Photos from the image-classification dataset "Textile Classification" in the GitHub repository RishithSuresh/Textile-ML-Classification. Its 2 classes are: cotton, demin.

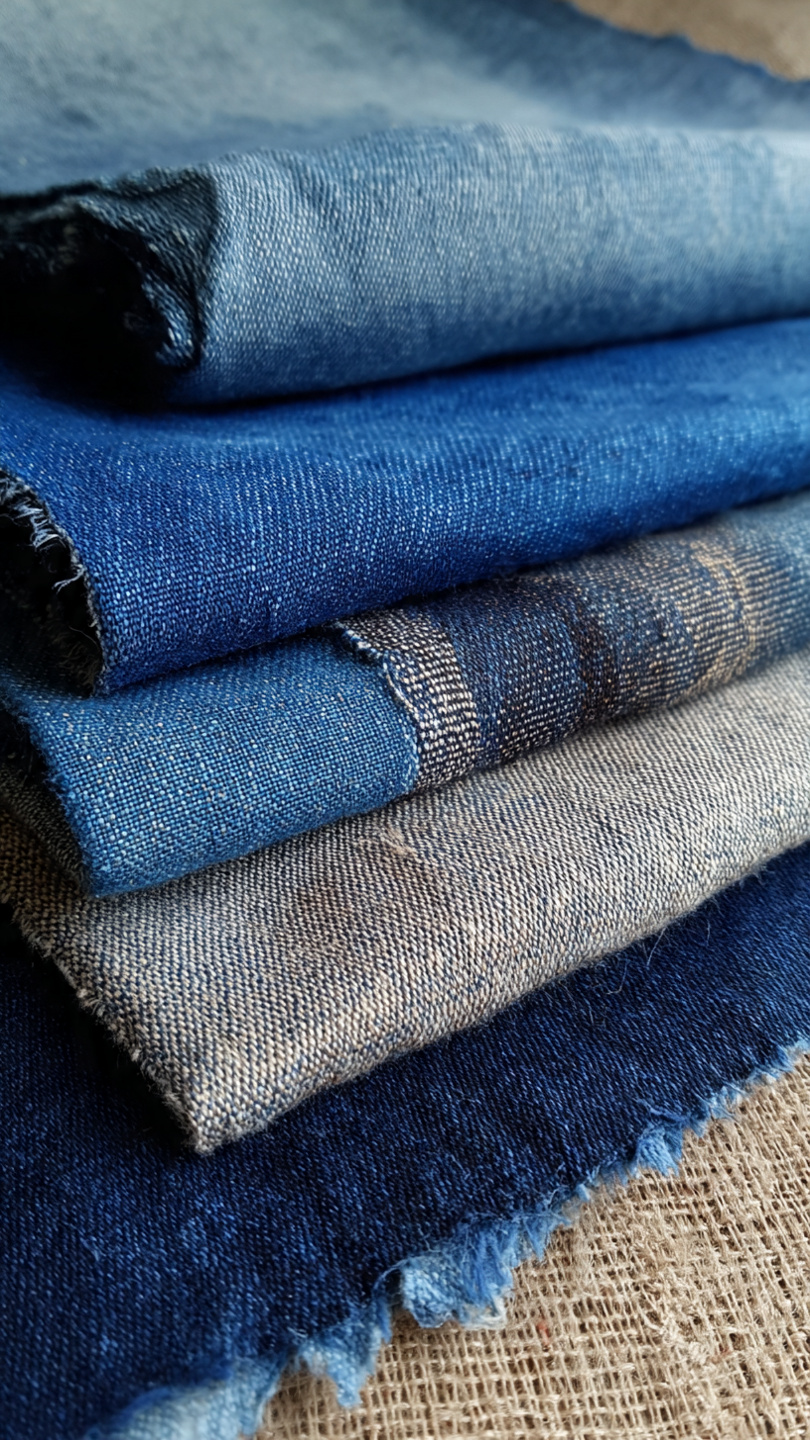
Label: demin

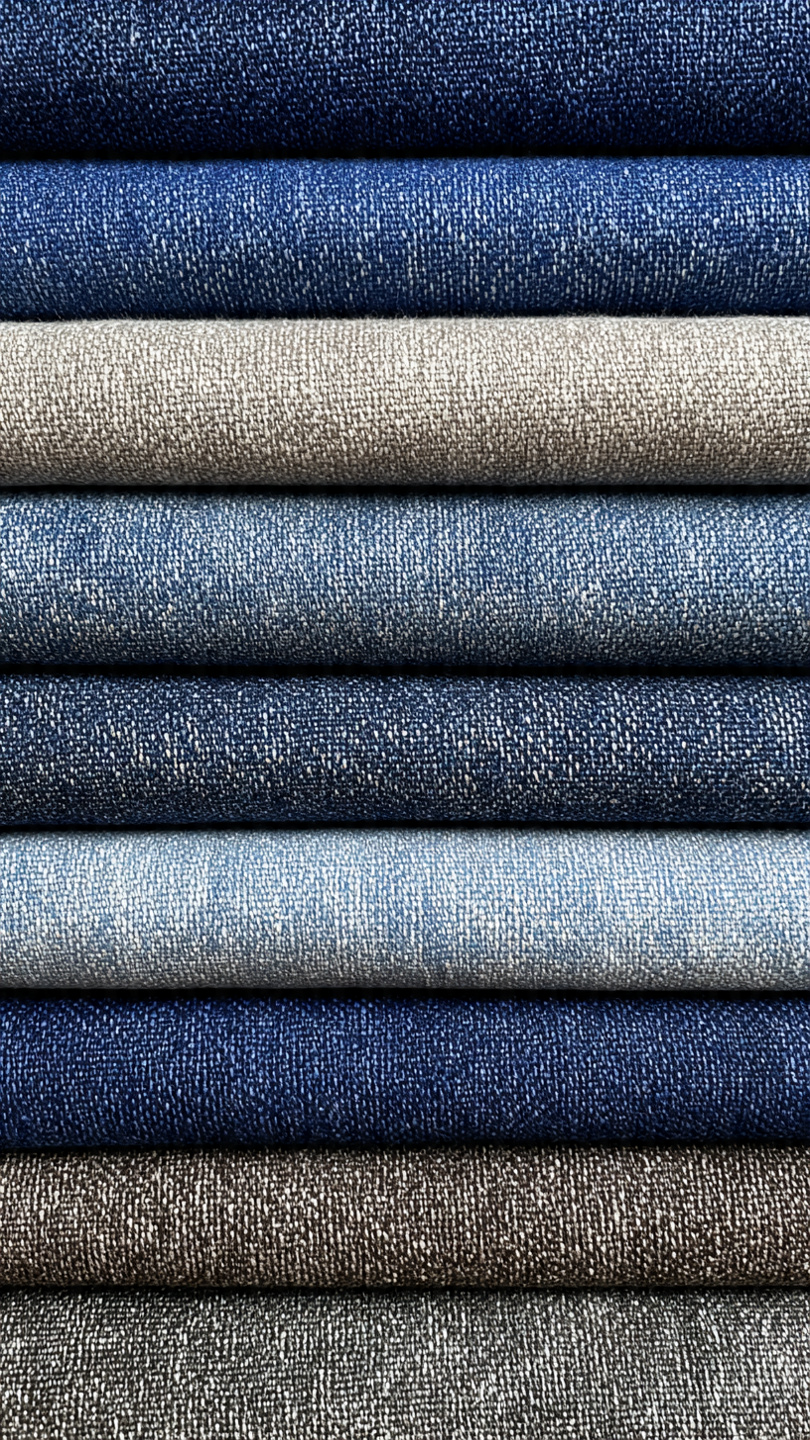
Label: demin

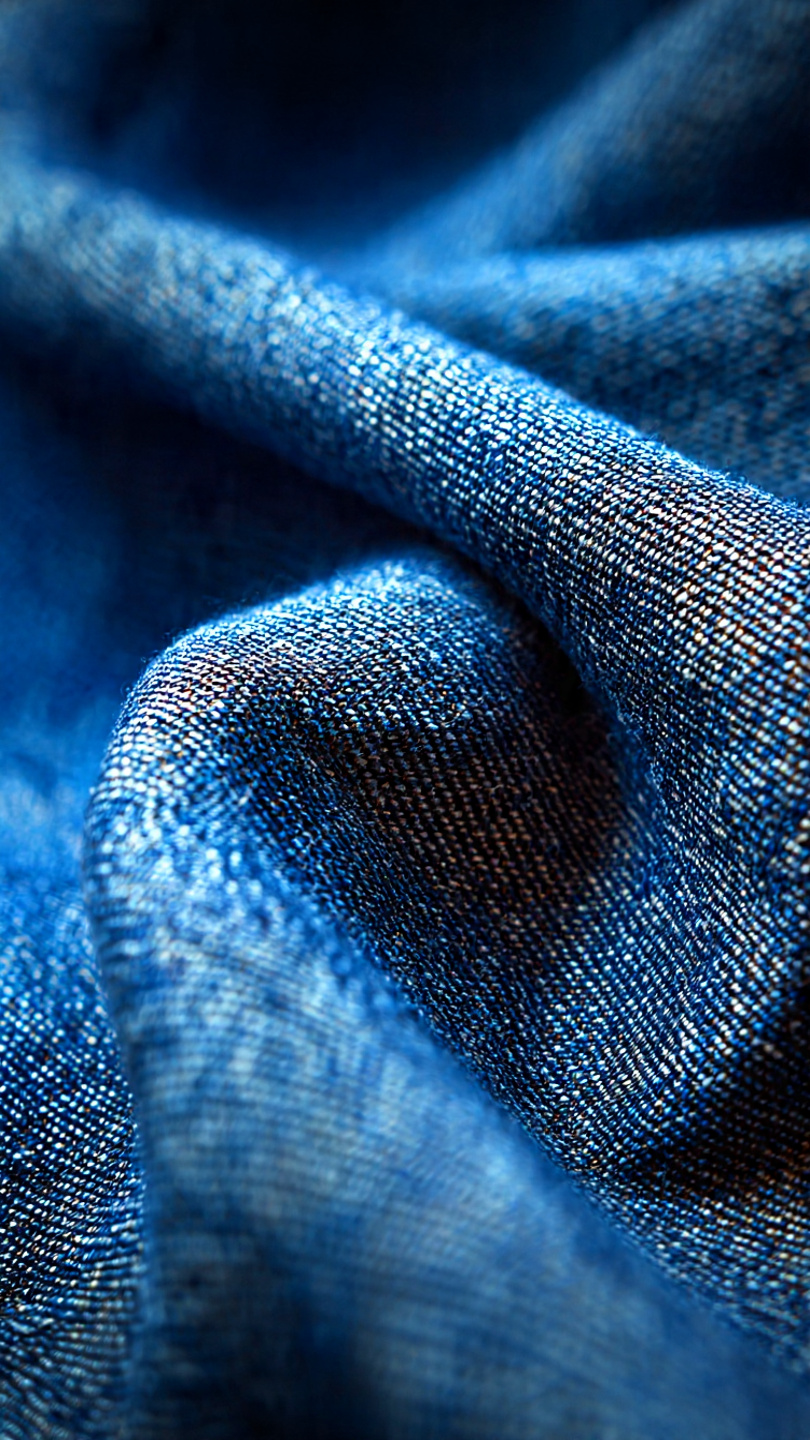
Label: demin

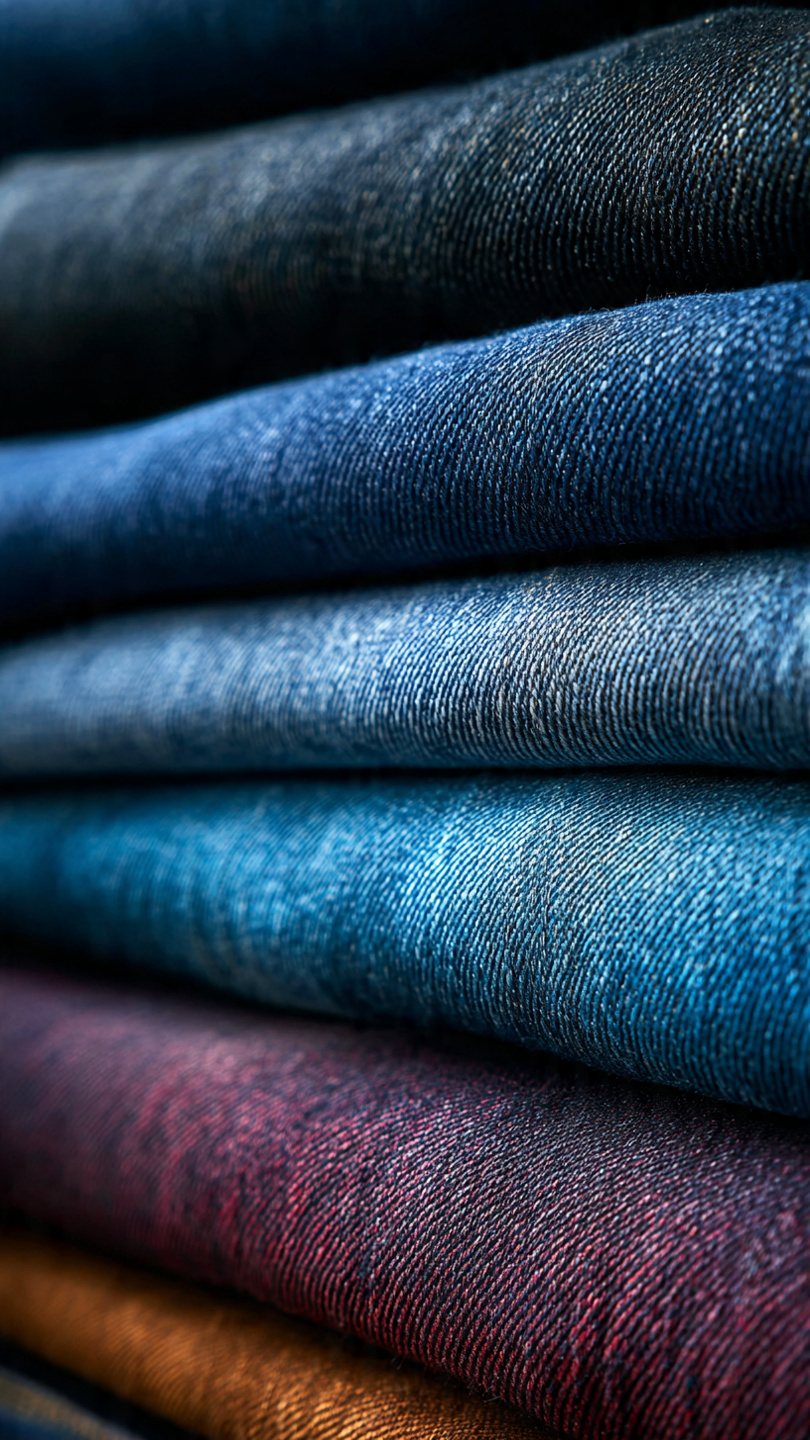
Label: demin

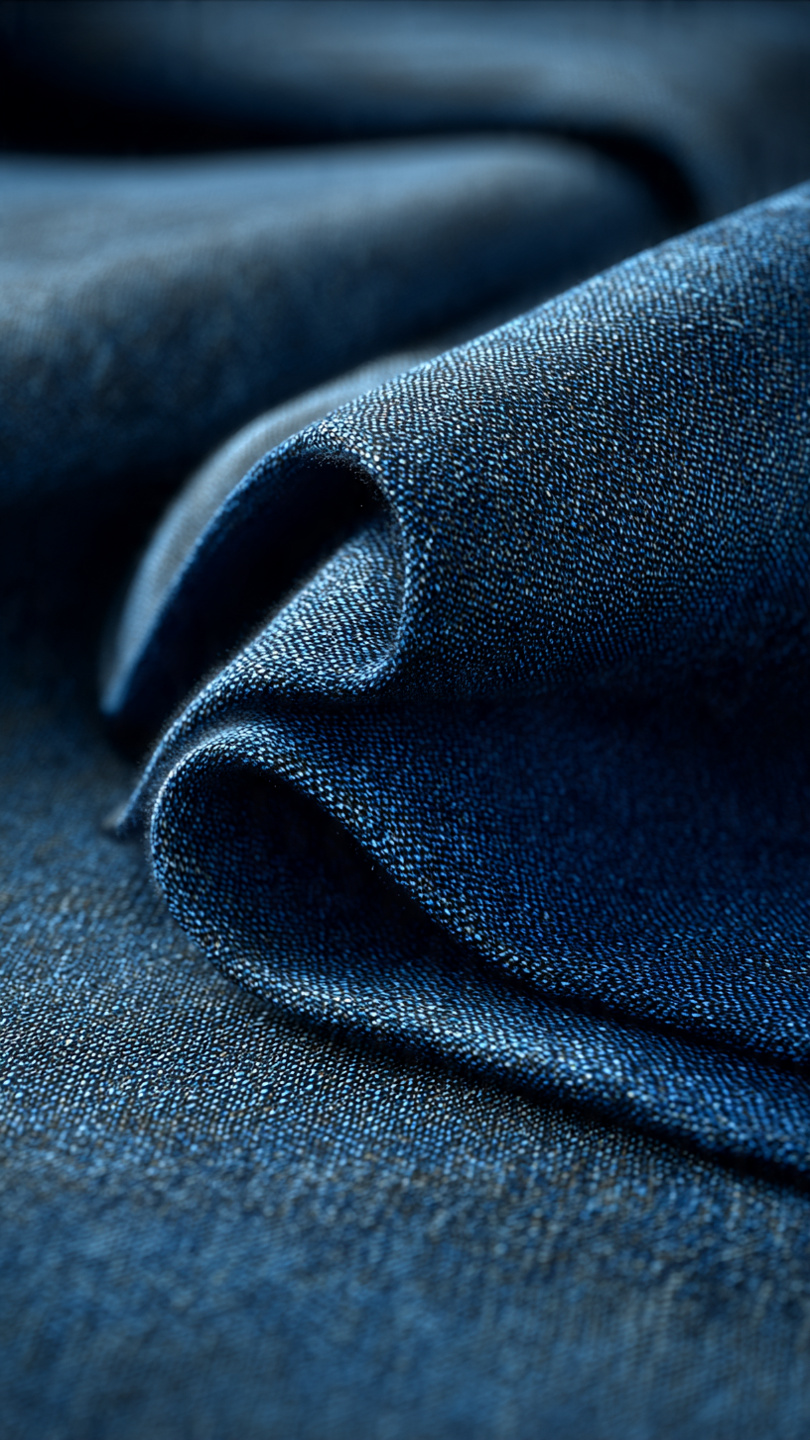
Label: demin

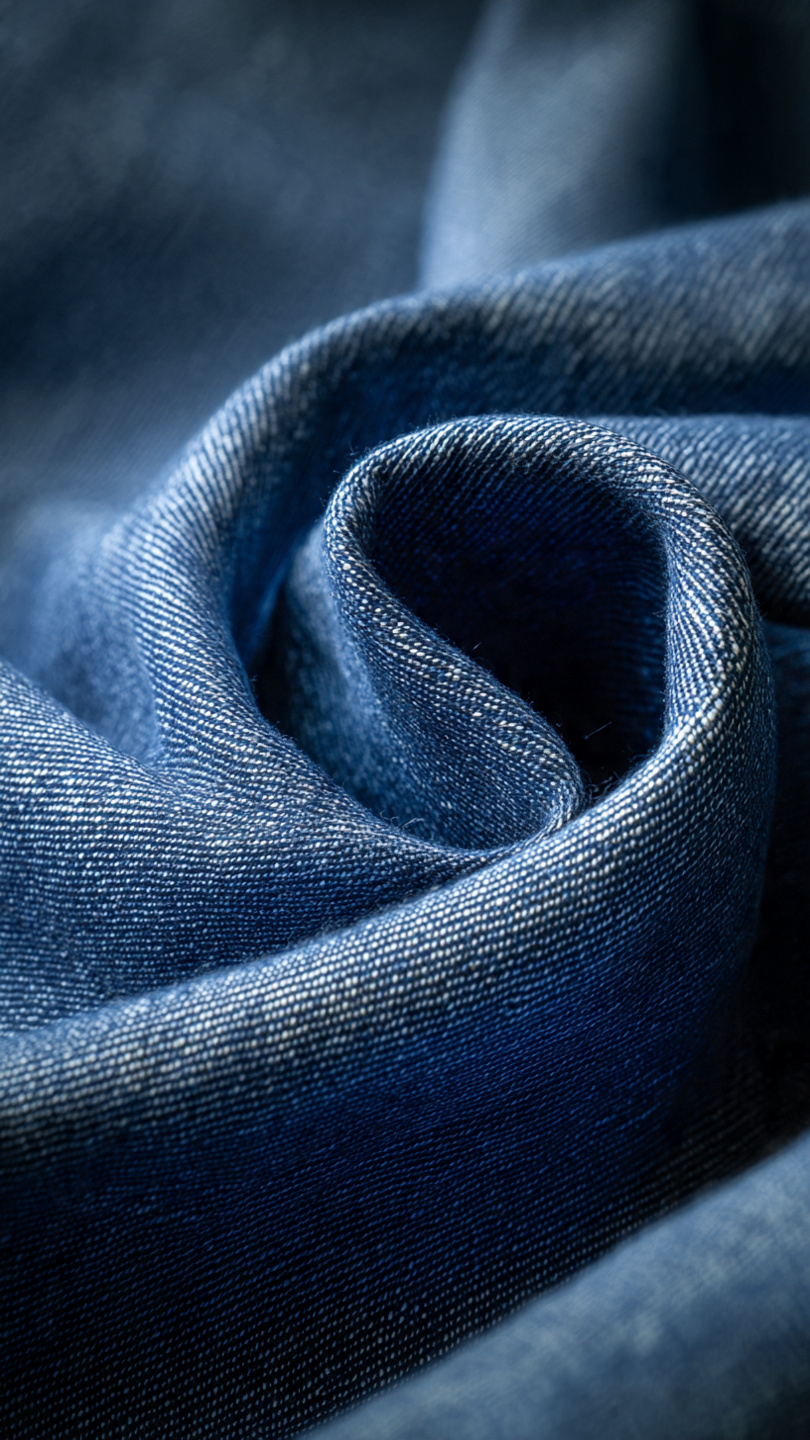
Label: demin
